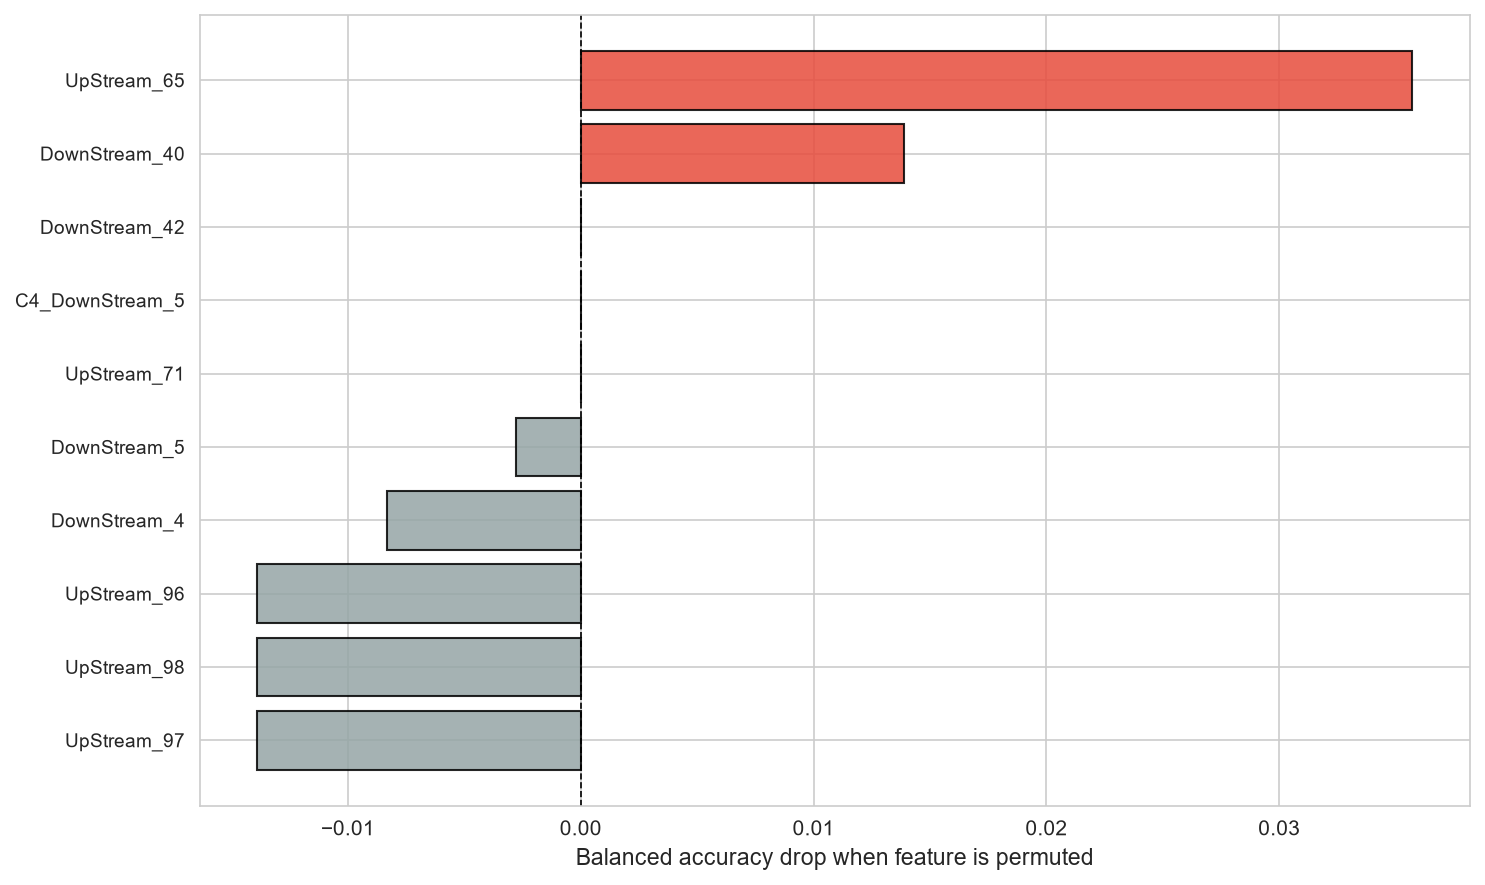

The file beside this chart, header and first rows:
feature, importance, std
UpStream_65, 0.03571, 0.0
DownStream_40, 0.01389, 0.0
UpStream_71, 0.0, 0.0
C4_DownStream_5, 0.0, 0.0
DownStream_42, 0.0, 0.0
DownStream_5, -0.002778, 0.0
DownStream_4, -0.008333, 0.0
UpStream_97, -0.01389, 0.0
UpStream_98, -0.01389, 0.0
UpStream_96, -0.01389, 0.0
